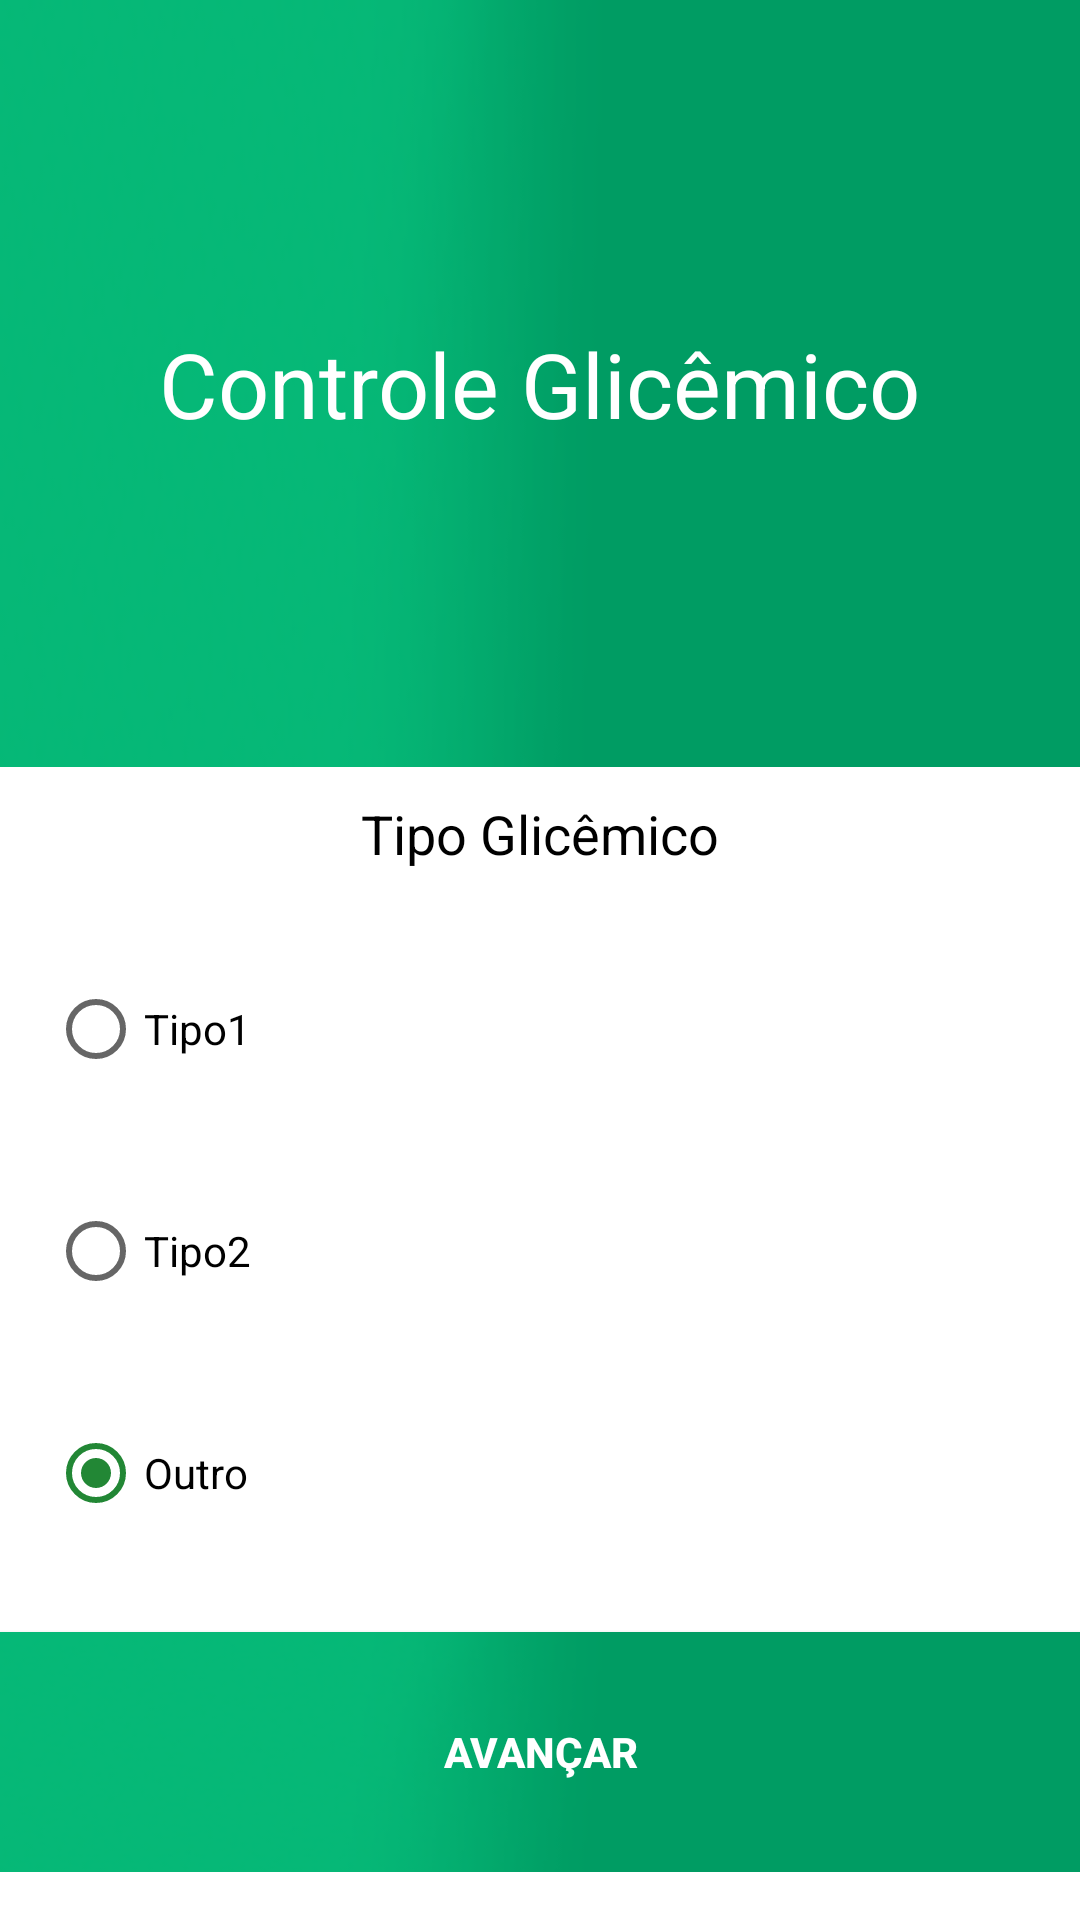

Here is an Android app screen rendered from its layout file. Give the layout XML and the strings, colors and styles it references.
<!-- AndroidManifest.xml: application theme AppTheme2 -->
<!-- res/layout/activity_cadastro2.xml -->
<?xml version="1.0" encoding="utf-8"?>
<RelativeLayout xmlns:android="http://schemas.android.com/apk/res/android"
    xmlns:tools="http://schemas.android.com/tools"
    android:layout_width="match_parent"
    android:layout_height="match_parent"
    android:paddingBottom="16dp"
    android:paddingLeft="@dimen/nav_zero_spacing"
    android:paddingRight="@dimen/nav_zero_spacing"
    android:paddingTop="@dimen/nav_zero_spacing"
    android:background="@color/colorPrimary"
    tools:context=".Activitys.ActivityCadastro2">

    <Button
        android:layout_width="wrap_content"
        android:layout_height="wrap_content"
        android:text="Avançar"
        android:id="@+id/buttonAvancar"
        android:background="@drawable/fundo_verde"
        android:textColor="@color/colorPrimary"
        android:textStyle="bold"
        android:layout_alignParentBottom="true"
        android:layout_alignParentRight="true"
        android:layout_alignParentEnd="true"
        android:layout_alignParentLeft="true"
        android:layout_alignParentStart="true" />

    <LinearLayout
        android:orientation="vertical"
        android:layout_width="match_parent"
        android:layout_height="254dp"
        android:padding="@dimen/fab_margin"
        android:layout_gravity="center"
        android:background="#ffffff"
        android:id="@+id/linearLayout2"
        android:layout_above="@+id/buttonAvancar"
        android:layout_alignParentRight="true"
        android:layout_alignParentEnd="true" >

        <RadioGroup
            android:layout_width="284dp"
            android:layout_height="match_parent">

            <RadioButton
                android:layout_width="wrap_content"
                android:layout_height="wrap_content"
                android:text="Tipo1"
                android:id="@+id/radioButton1"
                android:layout_weight="1"
                android:checked="false" />

            <RadioButton
                android:layout_width="wrap_content"
                android:layout_height="wrap_content"
                android:text="Tipo2"
                android:id="@+id/radioButton2"
                android:layout_weight="1"
                android:checked="false" />

            <RadioButton
                android:layout_width="wrap_content"
                android:layout_height="wrap_content"
                android:text="Outro"
                android:id="@+id/radioButtonOutro"
                android:layout_weight="1"
                android:checked="true" />
        </RadioGroup>
    </LinearLayout>

    <TextView
        android:layout_width="wrap_content"
        android:layout_height="wrap_content"
        android:textAppearance="?android:attr/textAppearanceMedium"
        android:text="Tipo Glicêmico"
        android:id="@+id/textView"
        android:textColor="#000000"
        android:layout_marginTop="10dp"
        android:layout_above="@+id/linearLayout2"
        android:layout_centerHorizontal="true" />

    <RelativeLayout
        android:layout_width="match_parent"
        android:layout_height="match_parent"
        android:layout_alignParentTop="true"
        android:layout_alignParentLeft="true"
        android:layout_alignParentStart="true"
        android:layout_above="@+id/textView"
        android:background="@drawable/fundo_verde"
        android:layout_alignParentRight="true"
        android:layout_alignParentEnd="true" >

        <TextView
            android:layout_width="wrap_content"
            android:layout_height="wrap_content"
            android:textSize="30dp"
            android:textAppearance="?android:attr/textAppearanceLarge"
            android:text="Controle Glicêmico"
            android:textColor="@color/colorPrimary"
            android:id="@+id/textView2"
            android:layout_centerVertical="true"
            android:layout_centerHorizontal="true" />
    </RelativeLayout>
</RelativeLayout>
<!-- resources referenced by this layout -->
<resources>
  <color name="colorPrimary">#ffffff</color>
  <dimen name="fab_margin">16dp</dimen>
  <dimen name="nav_zero_spacing">0dp</dimen>
  <!-- drawable fundo_verde: png bitmap (drawable, 6732 bytes) -->
  <style name="AppTheme2" parent="Theme.AppCompat.Light.NoActionBar">
  
          
          <item name="colorPrimary">@color/colorPrimary</item>
          <item name="colorPrimaryDark">@color/colorPrimaryDark</item>
          <item name="colorAccent">@color/colorAccent</item>
      </style>
  <color name="colorPrimaryDark">#f11b8e5c</color>
  <color name="colorAccent">#228735</color>
</resources>
